Run: headless pygame with SDL's dummy video driver; simulated clock (each Clock.tick advances the game by its frame time, no real sleeping); random seed 0; keys injected as events and as key.get_pressed() state; no mouse input.
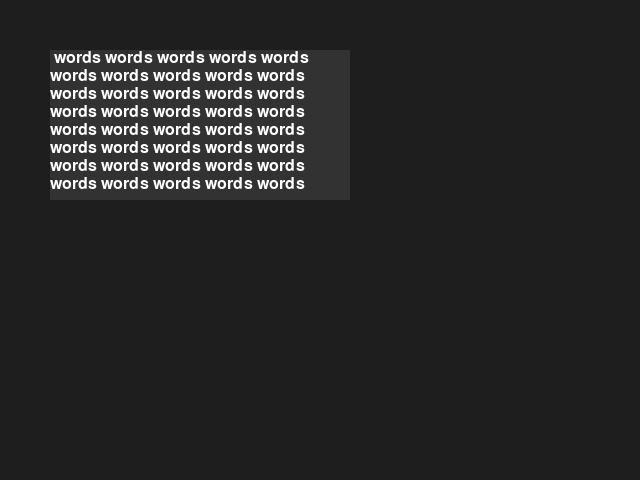
Frame 1 of 4 · flips 1–60 · no input
Frame 2 of 4 · flips 61–180 · tapped SPACE, RETURN · held RIGHT (→), D · screen unchanged from frame 1, image omitted
Frame 3 of 4 · flips 181–300 · held DOWN (↓), S · screen unchanged from frame 2, image omitted
Frame 4 of 4 · flips 301–420 · held LEFT (←), A, UP (↑), W · screen unchanged from frame 3, image omitted

The pygame program that drew these frames:

import pygame

def render_textrect(text, font, rect, text_color, bg_color=None):

    lines = []
    words = text.split(" ")

    # Build lines one by one
    current_line = ""
    for word in words:
        test_line = current_line + word + " "
        # Check width if we add this word
        if font.size(test_line)[0] <= rect.width:
            current_line = test_line
        else:
            lines.append(current_line)
            current_line = word + " "
    lines.append(current_line)  # Add last line

    # Make surface
    surface = pygame.Surface((rect.width, rect.height), pygame.SRCALPHA)
    if bg_color:
        surface.fill(bg_color)

    # Render each line
    y = 0
    line_height = font.get_linesize()
    for line in lines:
        if y + line_height > rect.height:
            break  # Stop if no space left
        text_surf = font.render(line, True, text_color)
        surface.blit(text_surf, (0, y))
        y += line_height

    return surface


pygame.init()
screen = pygame.display.set_mode((640, 480))
font = pygame.font.SysFont(None, 24)

text = " words words words words words words words words words words words words words words words words words words words words words words words words words words words words words words words words words words words words words words words words words words words words words words words words words words words words words words words words words words words words words words words words words words words words words words words words words words words words words words  "

textbox_rect = pygame.Rect(50, 50, 300, 150)

running = True
while running:
    for event in pygame.event.get():
        if event.type == pygame.QUIT:
            running = False

    screen.fill((30, 30, 30))

    text_surface = render_textrect(
        text, font, textbox_rect,
        (255, 255, 255),      # text color
        (50, 50, 50)          # background
    )
    screen.blit(text_surface, textbox_rect.topleft)

    pygame.display.update()
